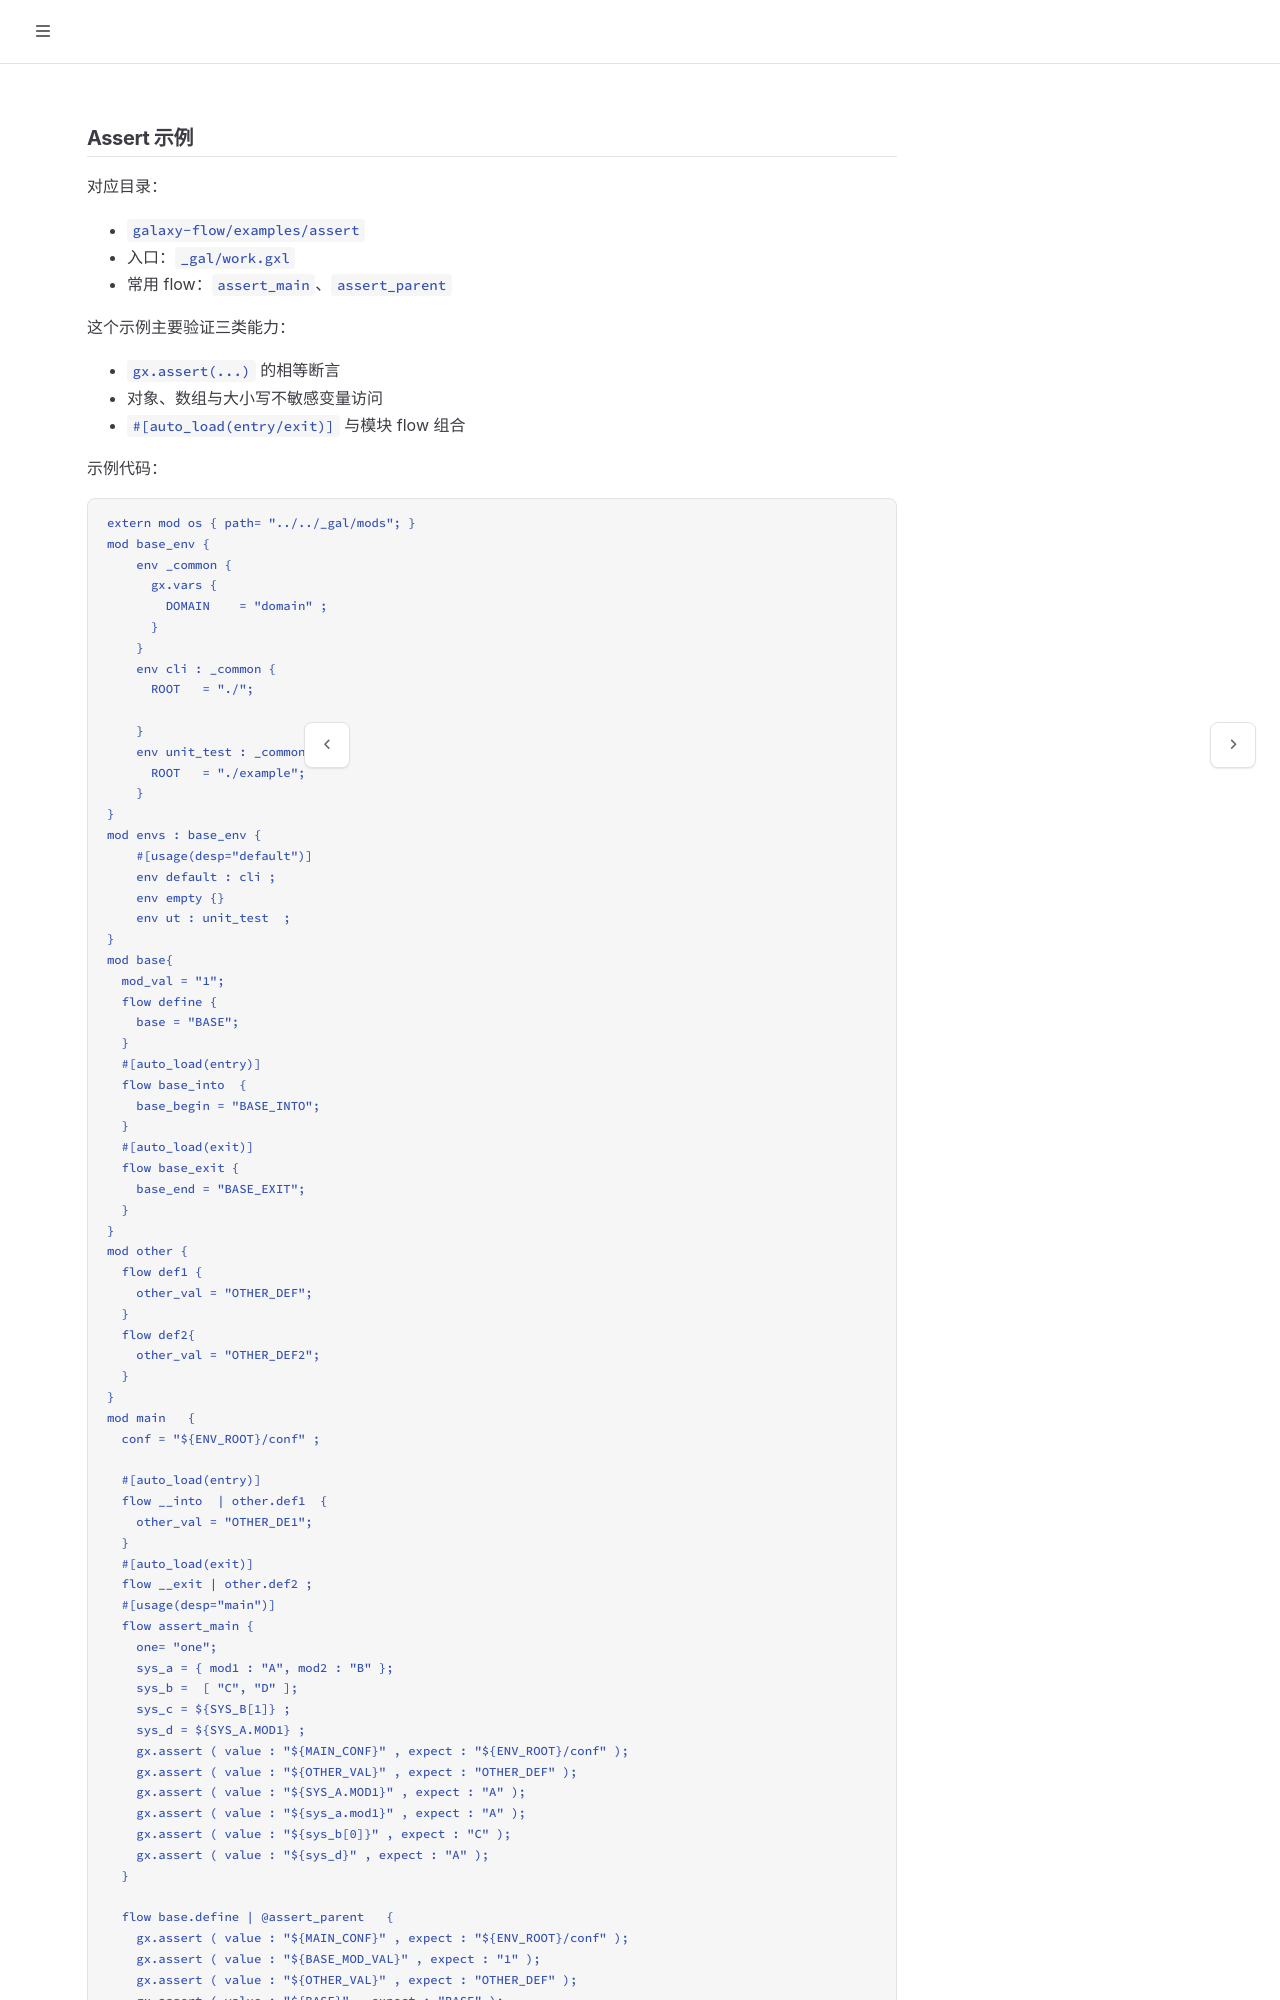

repository: galaxio-labs/operator-docs · page: gxl/example/assert.html · generator: mdbook

# Assert 示例

对应目录：

- `galaxy-flow/examples/assert`
- 入口：`_gal/work.gxl`
- 常用 flow：`assert_main`、`assert_parent`

这个示例主要验证三类能力：

- `gx.assert(...)` 的相等断言
- 对象、数组与大小写不敏感变量访问
- `#[auto_load(entry/exit)]` 与模块 flow 组合

示例代码：

```gxl
extern mod os { path= "../../_gal/mods"; }
mod base_env {
    env _common {
      gx.vars {
        DOMAIN    = "domain" ;
      }
    }
    env cli : _common {
      ROOT   = "./";

    }
    env unit_test : _common {
      ROOT   = "./example";
    }
}
mod envs : base_env {
    #[usage(desp="default")]
    env default : cli ;
    env empty {}
    env ut : unit_test  ;
}
mod base{
  mod_val = "1";
  flow define {
    base = "BASE";
  }
  #[auto_load(entry)]
  flow base_into  {
    base_begin = "BASE_INTO";
  }
  #[auto_load(exit)]
  flow base_exit {
    base_end = "BASE_EXIT";
  }
}
mod other {
  flow def1 {
    other_val = "OTHER_DEF";
  }
  flow def2{
    other_val = "OTHER_DEF2";
  }
}
mod main   {
  conf = "${ENV_ROOT}/conf" ;

  #[auto_load(entry)]
  flow __into  | other.def1  {
    other_val = "OTHER_DE1";
  }
  #[auto_load(exit)]
  flow __exit | other.def2 ;
  #[usage(desp="main")]
  flow assert_main {
    one= "one";
    sys_a = { mod1 : "A", mod2 : "B" };
    sys_b =  [ "C", "D" ];
    sys_c = ${SYS_B[1]} ;
    sys_d = ${SYS_A.MOD1} ;
    gx.assert ( value : "${MAIN_CONF}" , expect : "${ENV_ROOT}/conf" );
    gx.assert ( value : "${OTHER_VAL}" , expect : "OTHER_DEF" );
    gx.assert ( value : "${SYS_A.MOD1}" , expect : "A" );
    gx.assert ( value : "${sys_a.mod1}" , expect : "A" );
    gx.assert ( value : "${sys_b[0]}" , expect : "C" );
    gx.assert ( value : "${sys_d}" , expect : "A" );
  }
